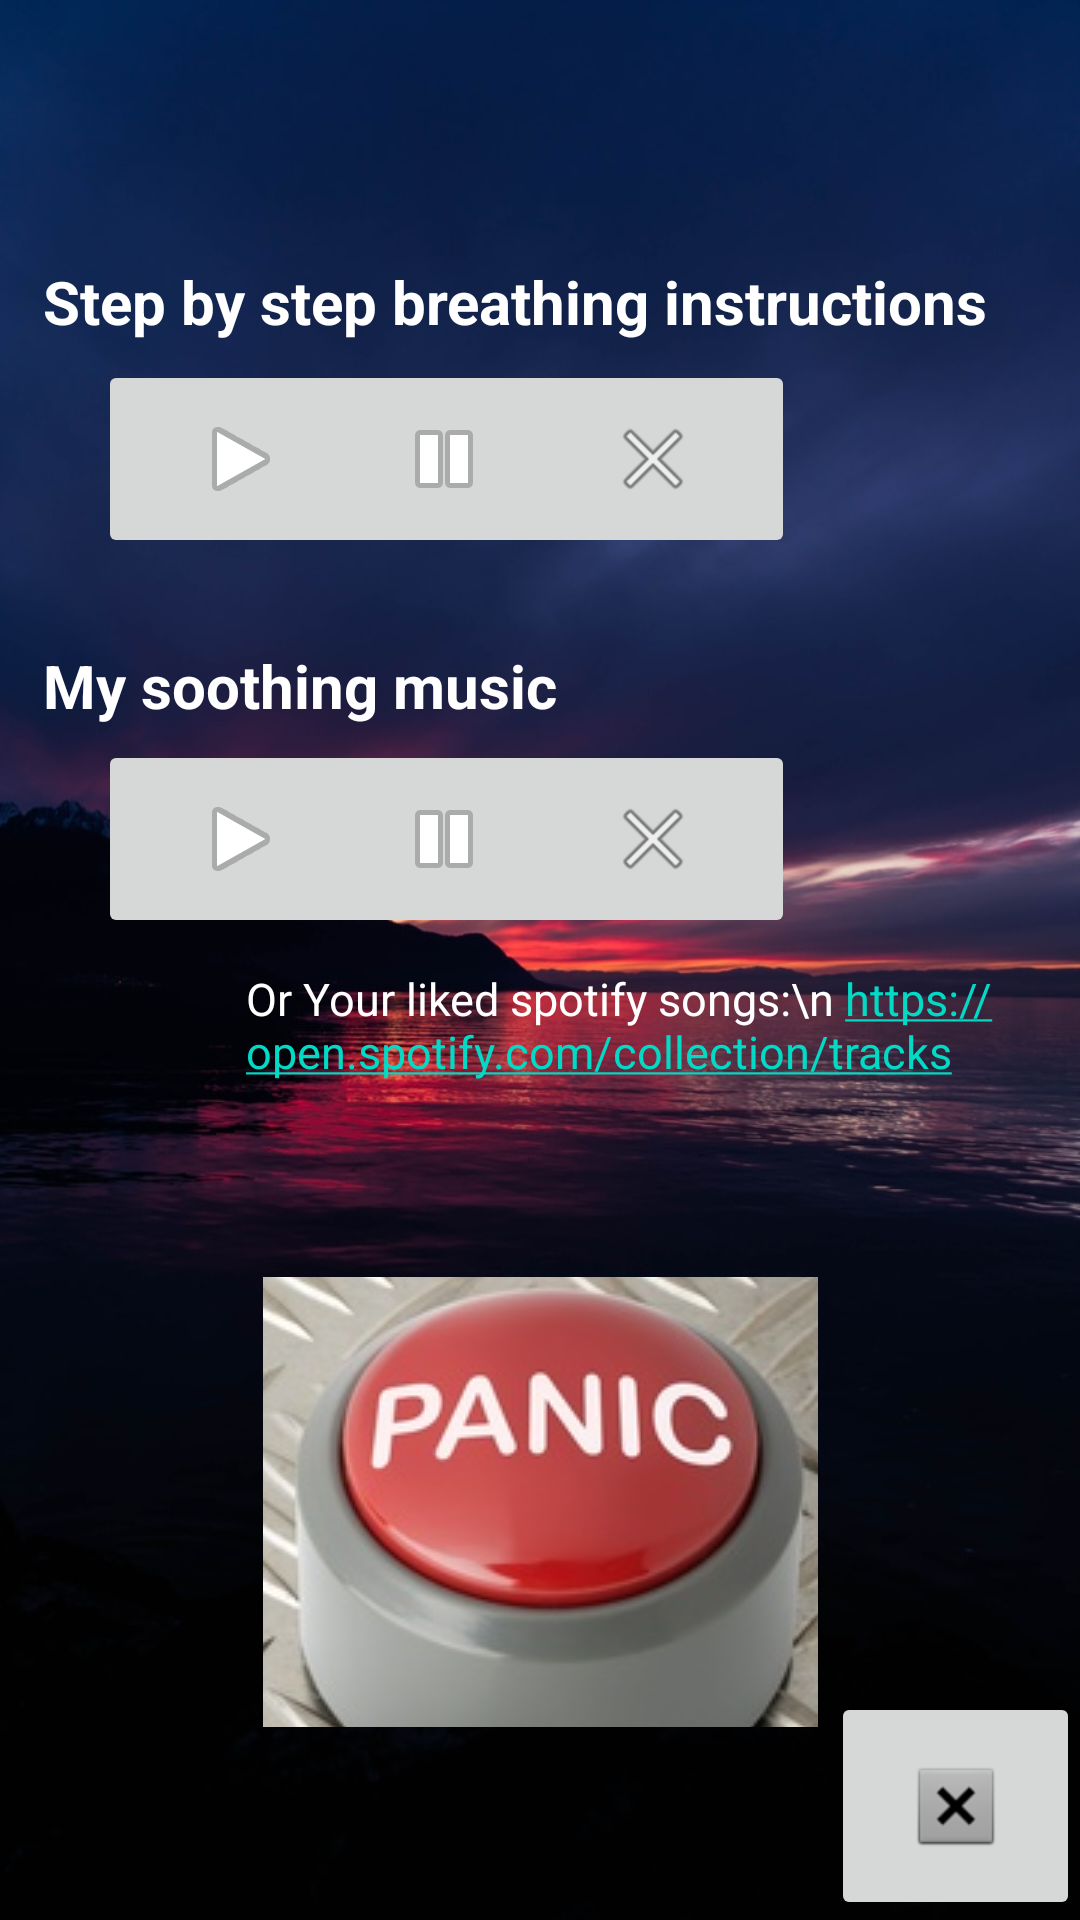

The Android layout XML behind this screen, and the referenced resources:
<!-- AndroidManifest.xml: application theme Theme.Switchingscreen -->
<!-- res/layout/activity_secondscreen.xml -->
<?xml version="1.0" encoding="utf-8"?>

<androidx.constraintlayout.widget.ConstraintLayout xmlns:android="http://schemas.android.com/apk/res/android"
    xmlns:app="http://schemas.android.com/apk/res-auto"
    xmlns:tools="http://schemas.android.com/tools"
    android:layout_width="match_parent"
    android:layout_height="match_parent"
    android:background="@drawable/soothing4"
    tools:context=".secondscreen">

    <TextView
        android:id="@+id/textView3"
        android:layout_width="330dp"
        android:layout_height="76dp"
        android:text="Step by step breathing instructions"
        android:textColor="@color/cardview_light_background"
        android:textSize="20dp"
        android:textStyle="bold"
        app:layout_constraintBottom_toBottomOf="parent"
        app:layout_constraintEnd_toEndOf="parent"
        app:layout_constraintHorizontal_bias="0.481"
        app:layout_constraintStart_toStartOf="parent"
        app:layout_constraintTop_toTopOf="parent"
        app:layout_constraintVertical_bias="0.154" />

    <ImageButton
        android:id="@+id/imageButton11"
        android:layout_width="95dp"
        android:layout_height="66dp"
        android:onClick="pause3"
        app:layout_constraintBottom_toBottomOf="parent"
        app:layout_constraintEnd_toEndOf="parent"
        app:layout_constraintHorizontal_bias="0.379"
        app:layout_constraintStart_toStartOf="parent"
        app:layout_constraintTop_toTopOf="parent"
        app:layout_constraintVertical_bias="0.209"
        app:srcCompat="@android:drawable/ic_media_pause" />

    <ImageButton
        android:id="@+id/imageButton10"
        android:layout_width="95dp"
        android:layout_height="66dp"
        android:onClick="stop3"
        app:layout_constraintBottom_toBottomOf="parent"
        app:layout_constraintEnd_toEndOf="parent"
        app:layout_constraintHorizontal_bias="0.642"
        app:layout_constraintStart_toStartOf="parent"
        app:layout_constraintTop_toTopOf="parent"
        app:layout_constraintVertical_bias="0.209"
        app:srcCompat="@android:drawable/ic_menu_close_clear_cancel" />

    <ImageButton
        android:id="@+id/imageButton4"
        android:layout_width="95dp"
        android:layout_height="66dp"
        android:onClick="play3"
        app:layout_constraintBottom_toBottomOf="parent"
        app:layout_constraintEnd_toEndOf="parent"
        app:layout_constraintHorizontal_bias="0.123"
        app:layout_constraintStart_toStartOf="parent"
        app:layout_constraintTop_toTopOf="parent"
        app:layout_constraintVertical_bias="0.209"
        app:srcCompat="@android:drawable/ic_media_play" />

    <TextView
        android:id="@+id/textView6"
        android:layout_width="278dp"
        android:layout_height="78dp"
        android:autoLink="all"
        android:text="Or Your liked spotify songs:\n https://open.spotify.com/collection/tracks"
        android:textSize="15dp"
        android:textColor="@color/cardview_light_background"
        app:layout_constraintBottom_toBottomOf="parent"
        app:layout_constraintEnd_toEndOf="parent"
        app:layout_constraintHorizontal_bias="1.0"
        app:layout_constraintStart_toStartOf="parent"
        app:layout_constraintTop_toTopOf="parent"
        app:layout_constraintVertical_bias="0.574"

        />

    <ImageButton
        android:id="@+id/imageButton"
        android:layout_width="95dp"
        android:layout_height="66dp"
        android:onClick="play"
        app:layout_constraintBottom_toBottomOf="parent"
        app:layout_constraintEnd_toEndOf="parent"
        app:layout_constraintHorizontal_bias="0.123"
        app:layout_constraintStart_toStartOf="parent"
        app:layout_constraintTop_toTopOf="parent"
        app:layout_constraintVertical_bias="0.43"
        app:srcCompat="@android:drawable/ic_media_play" />

    <ImageButton
        android:id="@+id/imageButton3"
        android:layout_width="95dp"
        android:layout_height="66dp"
        android:onClick="stop"
        app:layout_constraintBottom_toBottomOf="parent"
        app:layout_constraintEnd_toEndOf="parent"
        app:layout_constraintHorizontal_bias="0.642"
        app:layout_constraintStart_toStartOf="parent"
        app:layout_constraintTop_toTopOf="parent"
        app:layout_constraintVertical_bias="0.43"
        app:srcCompat="@android:drawable/ic_menu_close_clear_cancel" />

    <TextView
        android:id="@+id/textView5"
        android:layout_width="330dp"
        android:layout_height="76dp"
        android:text="My soothing music"
        android:textColor="@color/cardview_light_background"
        android:textSize="20dp"
        android:textStyle="bold"
        app:layout_constraintBottom_toBottomOf="parent"
        app:layout_constraintEnd_toEndOf="parent"
        app:layout_constraintHorizontal_bias="0.481"
        app:layout_constraintStart_toStartOf="parent"
        app:layout_constraintTop_toTopOf="parent"
        app:layout_constraintVertical_bias="0.381" />

    <ImageButton
        android:id="@+id/imageButton2"
        android:layout_width="95dp"
        android:layout_height="66dp"
        android:onClick="pause"
        app:layout_constraintBottom_toBottomOf="parent"
        app:layout_constraintEnd_toEndOf="parent"
        app:layout_constraintHorizontal_bias="0.379"
        app:layout_constraintStart_toStartOf="parent"
        app:layout_constraintTop_toTopOf="parent"
        app:layout_constraintVertical_bias="0.43"
        app:srcCompat="@android:drawable/ic_media_pause" />

    <ImageButton
        android:id="@+id/imageButton5"
        android:layout_width="185dp"
        android:layout_height="150dp"
        android:onClick="play2"
        app:layout_constraintBottom_toBottomOf="parent"
        app:layout_constraintEnd_toEndOf="parent"
        app:layout_constraintStart_toStartOf="parent"
        app:layout_constraintTop_toTopOf="parent"
        app:layout_constraintVertical_bias="0.869"

        app:srcCompat="@drawable/panic2" />

    <ImageButton
        android:id="@+id/imageButton6"
        android:layout_width="83dp"
        android:layout_height="76dp"
        android:onClick="stop"
        app:layout_constraintBottom_toBottomOf="parent"
        app:layout_constraintEnd_toEndOf="parent"
        app:layout_constraintHorizontal_bias="1.0"
        app:layout_constraintStart_toStartOf="parent"
        app:layout_constraintTop_toTopOf="parent"
        app:layout_constraintVertical_bias="1.0"
        app:srcCompat="@android:drawable/btn_dialog" />


</androidx.constraintlayout.widget.ConstraintLayout>
<!-- resources referenced by this layout -->
<resources>
  <!-- drawable panic2: jpg bitmap (drawable-v24, 82961 bytes) -->
  <!-- drawable soothing4: jpg bitmap (drawable, 70199 bytes) -->
  <style name="Theme.Switchingscreen" parent="Theme.MaterialComponents.DayNight.NoActionBar">
          
          <item name="colorPrimary">@color/purple_500</item>
          <item name="colorPrimaryVariant">@color/purple_700</item>
          <item name="colorOnPrimary">@color/white</item>
          
          <item name="colorSecondary">@color/teal_200</item>
          <item name="colorSecondaryVariant">@color/teal_700</item>
          <item name="colorOnSecondary">@color/black</item>
          
          <item name="android:statusBarColor" tools:targetApi="l">?attr/colorPrimaryVariant</item>
          
      </style>
  <!-- not gathered from this repository: default colours our renderer supplied (Android Studio template values) -->
  <color name="purple_500">#FF6200EE</color>
  <color name="purple_700">#FF3700B3</color>
  <color name="teal_200">#FF03DAC5</color>
  <color name="teal_700">#FF018786</color>
  <color name="black">#FF000000</color>
  <color name="white">#FFFFFFFF</color>
</resources>
